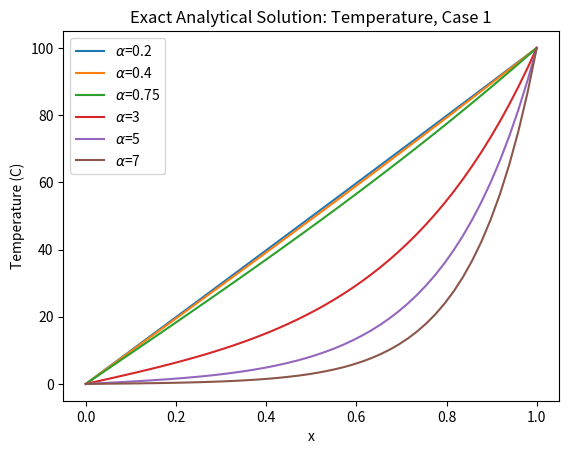
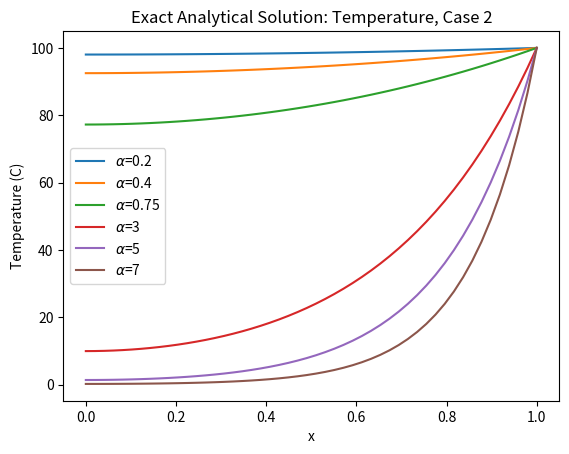
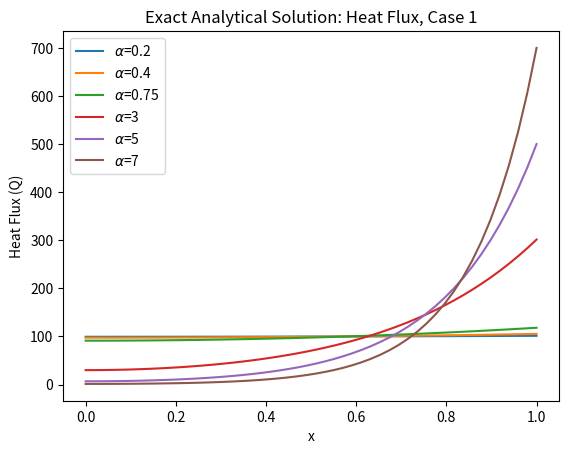
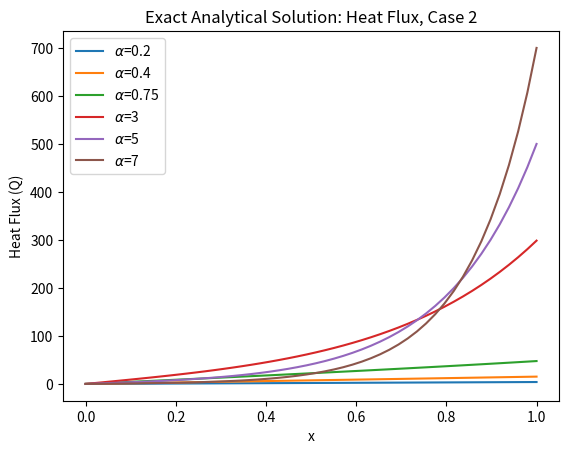

Write Python code to recreate these figures, in order.
import numpy as np
import matplotlib.pyplot as plt

## exact solutions
## for a bar of length L, consider two boundary cases:
## 1; U(0)=0, U(L)=0 the temperature at the left end of the bar is 0, and the temperature at the right end is 100 C.
## 2; U'(0)=0, U(L)=100 the bulk heat flux at the left end is 0, and the temperature at the right end is 100 C.
## The exact solutions for temperature and heat flux for both these cases are plotted below.
L = 1
A = 1
alphas = [0.2,0.4,0.75,3,5,7]

u_exact1 = lambda x,alpha: 100/np.sinh(alpha * L) * np.sinh(alpha * x)
u_exact2 = lambda x,alpha: 100/np.cosh(alpha * L) * np.cosh(alpha * x)
du_exact1 = lambda x,alpha: (100*alpha*np.cosh(alpha*x))/np.sinh(L*alpha)
du_exact2 = lambda x,alpha: (100*alpha*np.sinh(alpha*x))/np.cosh(L*alpha)
Q_exact1 = lambda x,alpha: A*du_exact1(x,alpha)
Q_exact2 = lambda x,alpha: A*du_exact2(x,alpha)
x_exactplot = np.linspace(0,L)

for i in range(len(alphas)):
    plt.figure(1)
    plt.plot(x_exactplot, u_exact1(x_exactplot,alphas[i]),label=r"$\alpha$="+str(alphas[i]))
    plt.figure(2)
    plt.plot(x_exactplot, u_exact2(x_exactplot,alphas[i]),label=r"$\alpha$="+str(alphas[i]))
    plt.figure(3)
    plt.plot(x_exactplot,Q_exact1(x_exactplot,alphas[i]),label=r'$\alpha$='+str(alphas[i]))
    plt.figure(4)
    plt.plot(x_exactplot,Q_exact2(x_exactplot,alphas[i]),label=r'$\alpha$='+str(alphas[i]))

plt.figure(1)
plt.title("Exact Analytical Solution: Temperature, Case 1")
plt.xlabel("x")
plt.ylabel("Temperature (C)")
plt.legend()
plt.savefig("exactTemp_case1.png")

plt.figure(2)
plt.title("Exact Analytical Solution: Temperature, Case 2")
plt.xlabel("x")
plt.ylabel("Temperature (C)")
plt.legend()
plt.savefig("exactTemp_case2.png")

plt.figure(3)
plt.title('Exact Analytical Solution: Heat Flux, Case 1')
plt.xlabel('x')
plt.ylabel('Heat Flux (Q)')
plt.legend()
plt.savefig('exactQ_case1.png')

plt.figure(4)
plt.title('Exact Analytical Solution: Heat Flux, Case 2')
plt.xlabel('x')
plt.ylabel('Heat Flux (Q)')
plt.legend()
plt.savefig('exactQ_case2.png')

#################################################################